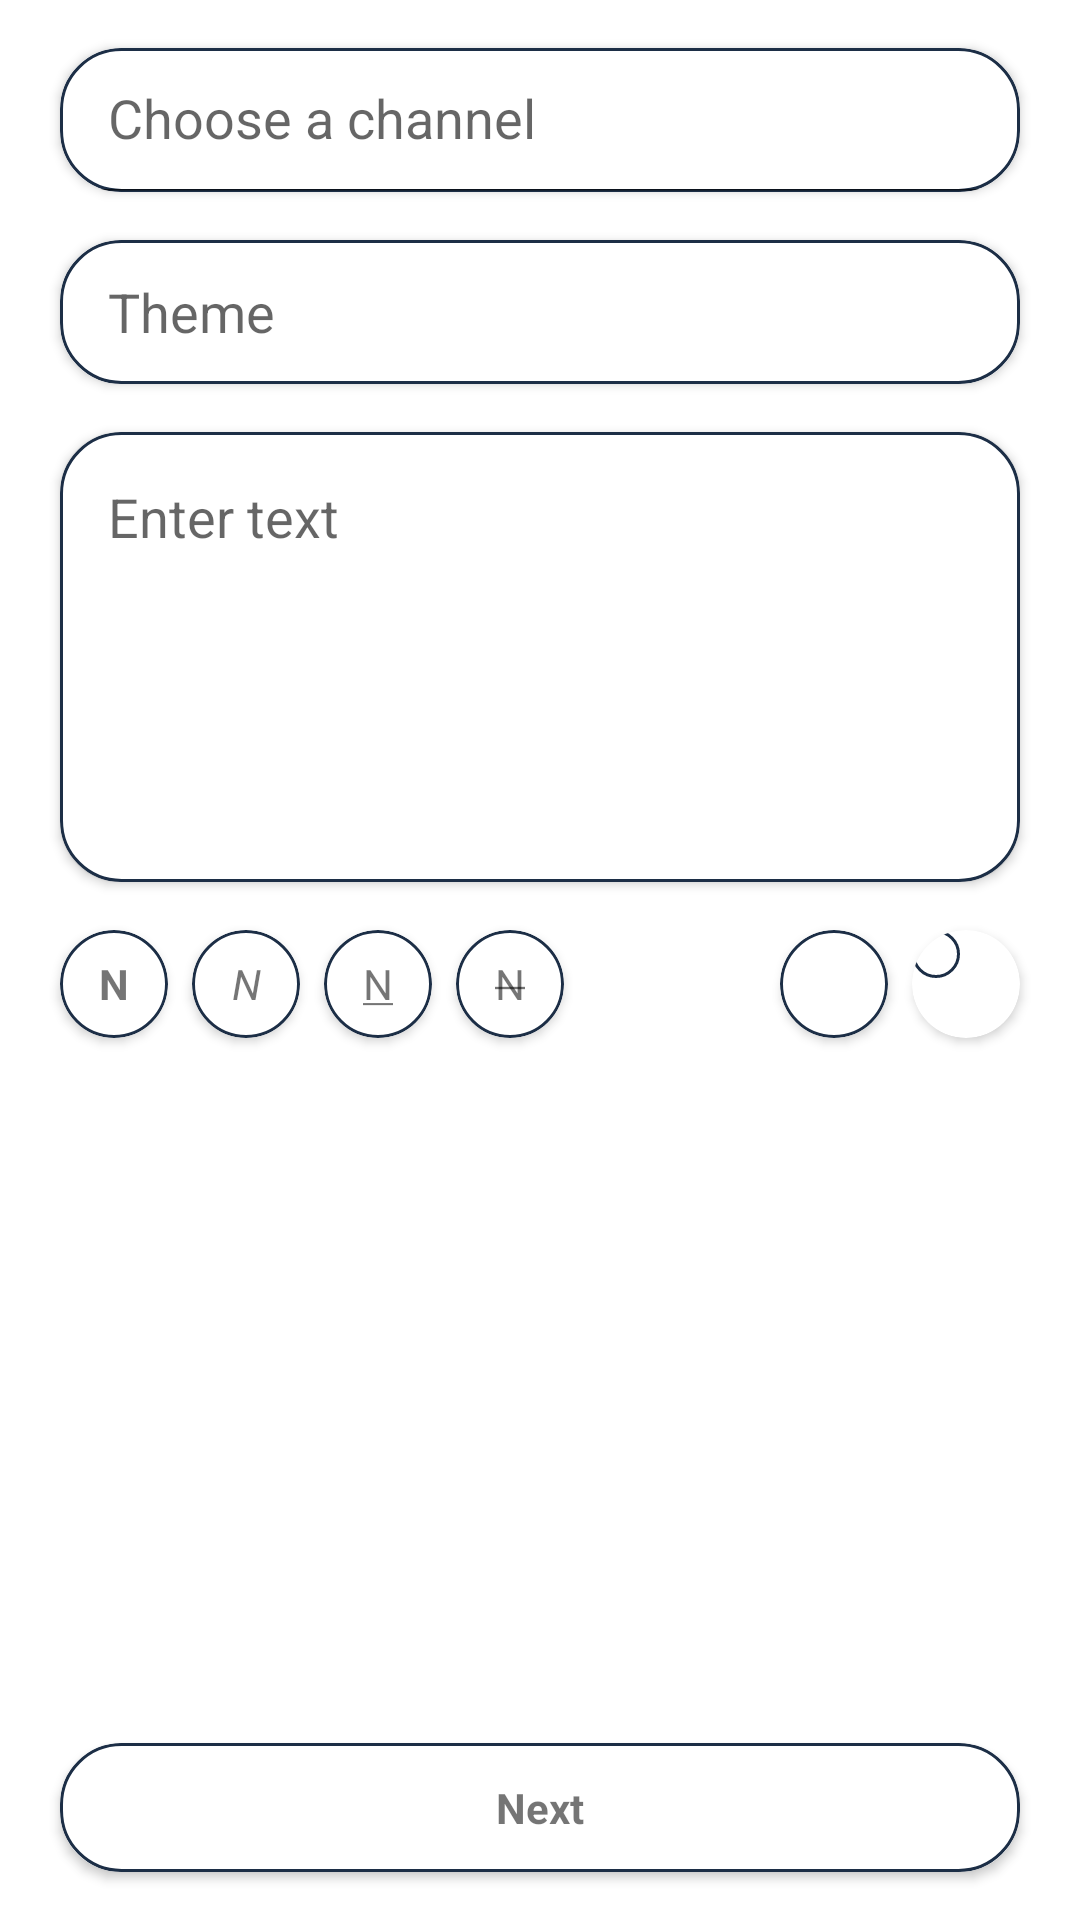

Produce the Android XML layout that renders to this screen, including the resource entries it uses.
<!-- AndroidManifest.xml: activity theme Theme.Nana -->
<!-- res/layout/fragment_publication.xml -->
<?xml version="1.0" encoding="utf-8"?>
<FrameLayout xmlns:android="http://schemas.android.com/apk/res/android"
    xmlns:app="http://schemas.android.com/apk/res-auto"
    xmlns:tools="http://schemas.android.com/tools"
    tools:context=".fragments.publication.PublicationFragment"
    android:layout_height="match_parent"
    android:layout_width="match_parent">

    <androidx.constraintlayout.widget.ConstraintLayout
        android:layout_width="match_parent"
        android:layout_height="match_parent">

        <androidx.cardview.widget.CardView
            android:id="@+id/cardButtonNext"
            android:layout_width="0dp"
            android:layout_height="wrap_content"
            android:layout_marginStart="20dp"
            android:layout_marginEnd="20dp"
            android:layout_marginBottom="16dp"
            app:cardCornerRadius="@dimen/dimen_20"
            app:layout_constraintBottom_toBottomOf="parent"
            app:layout_constraintEnd_toEndOf="parent"
            app:layout_constraintStart_toStartOf="parent">

            <TextView
                android:id="@+id/txtNext"
                android:layout_width="match_parent"
                android:layout_height="match_parent"
                android:background="@drawable/frame_blue"
                android:gravity="center"
                android:paddingTop="12dp"
                android:paddingBottom="12dp"
                android:text="@string/next"
                android:textStyle="bold"
                tools:ignore="TextContrastCheck" />
        </androidx.cardview.widget.CardView>

        <androidx.cardview.widget.CardView
            android:id="@+id/cardChannel"
            android:layout_width="match_parent"
            android:layout_height="48dp"
            android:layout_marginStart="20dp"
            android:layout_marginTop="16dp"
            android:layout_marginEnd="20dp"
            android:elevation="@dimen/dimen_10"
            app:cardCornerRadius="@dimen/dimen_20"
            app:layout_constraintEnd_toEndOf="parent"
            app:layout_constraintStart_toStartOf="parent"
            app:layout_constraintTop_toTopOf="parent">

            <androidx.appcompat.widget.SearchView
                android:id="@+id/searchView"
                android:layout_width="match_parent"
                android:layout_height="match_parent"
                android:background="@drawable/frame_blue"
                app:defaultQueryHint="@string/choose_channel"
                app:iconifiedByDefault="false"
                app:searchIcon="@null" />
        </androidx.cardview.widget.CardView>

        <androidx.cardview.widget.CardView
            android:id="@+id/cardTheme"
            android:layout_width="match_parent"
            android:layout_height="wrap_content"
            android:layout_marginStart="20dp"
            android:layout_marginTop="16dp"
            android:layout_marginEnd="20dp"
            android:elevation="@dimen/dimen_10"
            app:cardCornerRadius="@dimen/dimen_20"
            app:layout_constraintEnd_toEndOf="parent"
            app:layout_constraintStart_toStartOf="parent"
            app:layout_constraintTop_toBottomOf="@+id/cardChannel">

            <EditText
                android:id="@+id/etTheme"
                android:layout_width="match_parent"
                android:layout_height="wrap_content"
                android:layout_gravity="center"
                android:autofillHints=""
                android:background="@drawable/frame_blue"
                android:hint="@string/theme"
                android:inputType="textMultiLine"
                android:maxHeight="96dp"
                android:maxLength="100"
                android:minHeight="48dp"
                android:paddingStart="@dimen/dimen_16"
                android:paddingTop="8dp"
                android:paddingEnd="@dimen/dimen_16"
                android:paddingBottom="8dp"
                android:textColorHint="?android:textColorHint"
                android:textStyle="normal"
                tools:ignore="RtlSymmetry,TextContrastCheck" />
        </androidx.cardview.widget.CardView>

        <androidx.cardview.widget.CardView
            android:id="@+id/cardTextStrike"
            android:layout_width="36dp"
            android:layout_height="36dp"
            android:layout_marginStart="8dp"
            android:layout_marginTop="16dp"
            app:cardCornerRadius="@dimen/dimen_20"
            app:layout_constraintStart_toEndOf="@+id/cardTextUnderline"
            app:layout_constraintTop_toBottomOf="@+id/cardMain">

            <TextView
                android:id="@+id/textStrike"
                android:layout_width="match_parent"
                android:layout_height="match_parent"
                android:background="@drawable/frame_blue"
                android:gravity="center"
                android:text="@string/n_strike"
                tools:ignore="TextContrastCheck" />
        </androidx.cardview.widget.CardView>

        <androidx.cardview.widget.CardView
            android:id="@+id/cardMain"
            android:layout_width="match_parent"
            android:layout_height="wrap_content"
            android:layout_marginStart="20dp"
            android:layout_marginTop="16dp"
            android:layout_marginEnd="20dp"
            android:elevation="@dimen/dimen_10"
            android:minHeight="150dp"
            app:cardCornerRadius="@dimen/dimen_20"
            app:layout_constraintEnd_toEndOf="parent"
            app:layout_constraintStart_toStartOf="parent"
            app:layout_constraintTop_toBottomOf="@+id/cardTheme">

            <EditText
                android:id="@+id/etEnterText"
                android:layout_width="match_parent"
                android:layout_height="wrap_content"
                android:autofillHints=""
                android:background="@drawable/frame_blue"
                android:elevation="@dimen/dimen_10"
                android:gravity="top"
                android:hint="@string/enter_text"
                android:inputType="textMultiLine"
                android:maxHeight="300dp"
                android:minHeight="150dp"
                android:paddingStart="@dimen/dimen_16"
                android:paddingTop="@dimen/dimen_16"
                android:paddingEnd="@dimen/dimen_16"
                android:paddingBottom="@dimen/dimen_16"
                android:textColorHint="?android:textColorHint"
                android:textStyle="normal"
                tools:ignore="TextContrastCheck" />
        </androidx.cardview.widget.CardView>

        <androidx.cardview.widget.CardView
            android:id="@+id/cardTextUnderline"
            android:layout_width="36dp"
            android:layout_height="36dp"
            android:layout_marginStart="8dp"
            android:layout_marginTop="16dp"
            app:cardCornerRadius="@dimen/dimen_20"
            app:layout_constraintStart_toEndOf="@+id/cardTextItalic"
            app:layout_constraintTop_toBottomOf="@+id/cardMain">

            <TextView
                android:id="@+id/textUnderline"
                android:layout_width="match_parent"
                android:layout_height="match_parent"
                android:background="@drawable/frame_blue"
                android:gravity="center"
                android:text="@string/n_underlined"
                tools:ignore="TextContrastCheck" />
        </androidx.cardview.widget.CardView>

        <androidx.cardview.widget.CardView
            android:id="@+id/cardTextBold"
            android:layout_width="36dp"
            android:layout_height="36dp"
            android:layout_marginStart="20dp"
            android:layout_marginTop="16dp"
            app:cardCornerRadius="@dimen/dimen_20"
            app:layout_constraintStart_toStartOf="parent"
            app:layout_constraintTop_toBottomOf="@+id/cardMain">

            <TextView
                android:id="@+id/textBold"
                android:layout_width="match_parent"
                android:layout_height="match_parent"
                android:background="@drawable/frame_blue"
                android:gravity="center"
                android:text="@string/n_bold"
                tools:ignore="TextContrastCheck" />
        </androidx.cardview.widget.CardView>

        <androidx.cardview.widget.CardView
            android:id="@+id/cardTextItalic"
            android:layout_width="36dp"
            android:layout_height="36dp"
            android:layout_marginStart="8dp"
            android:layout_marginTop="16dp"
            app:cardCornerRadius="@dimen/dimen_20"
            app:layout_constraintStart_toEndOf="@+id/cardTextBold"
            app:layout_constraintTop_toBottomOf="@+id/cardMain">

            <TextView
                android:id="@+id/textItalics"
                android:layout_width="match_parent"
                android:layout_height="match_parent"
                android:background="@drawable/frame_blue"
                android:gravity="center"
                android:text="@string/n_italics"
                tools:ignore="TextContrastCheck" />
        </androidx.cardview.widget.CardView>

        <androidx.cardview.widget.CardView
            android:id="@+id/cardMedia"
            android:layout_width="36dp"
            android:layout_height="36dp"
            android:layout_marginTop="16dp"
            android:layout_marginEnd="20dp"
            app:cardCornerRadius="@dimen/dimen_20"
            app:layout_constraintEnd_toEndOf="parent"
            app:layout_constraintTop_toBottomOf="@+id/cardMain">

            <ImageView
                android:id="@+id/imageView4"
                android:layout_width="wrap_content"
                android:layout_height="wrap_content"
                android:background="@drawable/frame_blue"
                android:contentDescription="@string/todo"
                android:paddingStart="8dp"
                android:paddingTop="8dp"
                android:paddingEnd="8dp"
                android:paddingBottom="8dp"
                android:src="@drawable/ic_media"
                tools:ignore="TouchTargetSizeCheck,DuplicateSpeakableTextCheck" />
        </androidx.cardview.widget.CardView>

        <androidx.cardview.widget.CardView
            android:id="@+id/cardLink"
            android:layout_width="36dp"
            android:layout_height="36dp"
            android:layout_marginTop="16dp"
            android:layout_marginEnd="8dp"
            app:cardCornerRadius="@dimen/dimen_20"
            app:layout_constraintEnd_toStartOf="@+id/cardMedia"
            app:layout_constraintTop_toBottomOf="@+id/cardMain">

            <ImageView
                android:id="@+id/imageLink"
                android:layout_width="match_parent"
                android:layout_height="match_parent"
                android:background="@drawable/frame_blue"
                android:contentDescription="@string/todo"
                android:paddingStart="8dp"
                android:paddingTop="8dp"
                android:paddingEnd="8dp"
                android:paddingBottom="8dp"
                android:src="@drawable/ic_link"
                tools:ignore="TouchTargetSizeCheck" />
        </androidx.cardview.widget.CardView>
    </androidx.constraintlayout.widget.ConstraintLayout>
</FrameLayout>
<!-- resources referenced by this layout -->
<resources>
  <dimen name="dimen_10">10dp</dimen>
  <dimen name="dimen_16">16dp</dimen>
  <dimen name="dimen_20">20dp</dimen>
  <!-- drawable frame_blue (drawable) -->
  <?xml version="1.0" encoding="utf-8"?>
  <shape xmlns:android="http://schemas.android.com/apk/res/android">
      <solid android:color="@color/white"/>
      <stroke android:width="1dip" android:color="@color/primary" />
      <corners android:radius="20dip"/>
      <padding android:left="0dip" android:top="0dip"
          android:right="0dip" android:bottom="0dip" />
  </shape>
  <string name="choose_channel">Choose a channel</string>
  <string name="enter_text">Enter text</string>
  <string name="n_bold" translatable="false"><b>N</b></string>
  <string name="n_italics" translatable="false"><i>N</i></string>
  <string name="n_strike" translatable="false"><strike>N</strike></string>
  <string name="n_underlined" translatable="false"><u>N</u></string>
  <string name="next">Next</string>
  <string name="theme">Theme</string>
  <string name="todo" translatable="false">TODO</string>
  <style name="Theme.Nana" parent="Theme.MaterialComponents.DayNight.NoActionBar">
          <item name="colorPrimary">@color/primary</item>
          <item name="android:statusBarColor">@color/primary</item>
      </style>
  <color name="white">#FFFFFFFF</color>
  <color name="primary">#1C2E46</color>
</resources>
